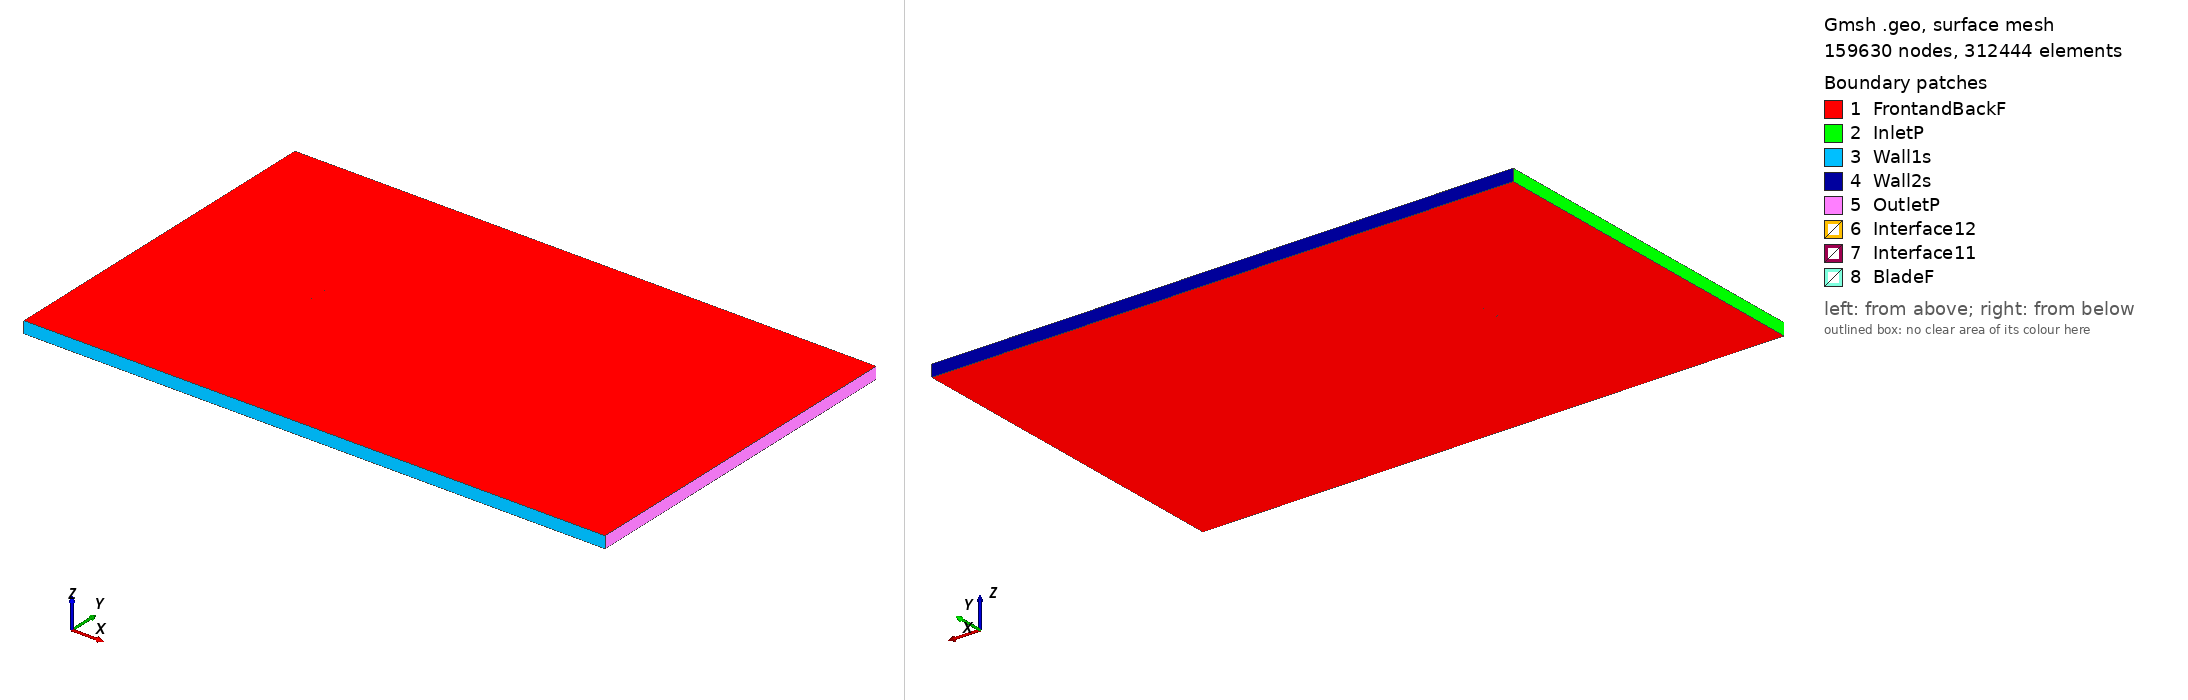

Gmsh geometry script, surface-meshed: 159630 nodes, 312444 surface elements. Boundary patches (legend numbers): 1 FrontandBackF, 2 InletP, 3 Wall1s, 4 Wall2s, 5 OutletP, 6 Interface12, 7 Interface11, 8 BladeF. Left view from above one corner, right view from below the opposite corner. Legend entries are the model's physical surfaces. The drawing asked Gmsh for element sizes between 1% and 20% of the model's largest extent; the script's own settings can give other sizes.

=== fx84w218_tsr_4.7909_aoa_2.4369.geo (drawn) ===
SetFactory("OpenCASCADE");

Point(1) = {0.074987, 0.725071, 0, 1.0};
Point(2) = {0.073712, 0.725442, 0, 1.0};
Point(3) = {0.071321, 0.726176, 0, 1.0};
Point(4) = {0.068646, 0.727045, 0, 1.0};
Point(5) = {0.065699, 0.728046, 0, 1.0};
Point(6) = {0.062490, 0.729176, 0, 1.0};
Point(7) = {0.059032, 0.730425, 0, 1.0};
Point(8) = {0.055342, 0.731778, 0, 1.0};
Point(9) = {0.051434, 0.733218, 0, 1.0};
Point(10) = {0.047326, 0.734726, 0, 1.0};
Point(11) = {0.043030, 0.736277, 0, 1.0};
Point(12) = {0.038568, 0.737848, 0, 1.0};
Point(13) = {0.033958, 0.739412, 0, 1.0};
Point(14) = {0.029218, 0.740945, 0, 1.0};
Point(15) = {0.024367, 0.742420, 0, 1.0};
Point(16) = {0.019426, 0.743815, 0, 1.0};
Point(17) = {0.014414, 0.745106, 0, 1.0};
Point(18) = {0.009354, 0.746276, 0, 1.0};
Point(19) = {0.004266, 0.747307, 0, 1.0};
Point(20) = {-0.000829, 0.748184, 0, 1.0};
Point(21) = {-0.005908, 0.748896, 0, 1.0};
Point(22) = {-0.010953, 0.749439, 0, 1.0};
Point(23) = {-0.015937, 0.749803, 0, 1.0};
Point(24) = {-0.020843, 0.749990, 0, 1.0};
Point(25) = {-0.025648, 0.750000, 0, 1.0};
Point(26) = {-0.030332, 0.749832, 0, 1.0};
Point(27) = {-0.034875, 0.749492, 0, 1.0};
Point(28) = {-0.039258, 0.748989, 0, 1.0};
Point(29) = {-0.043459, 0.748335, 0, 1.0};
Point(30) = {-0.047461, 0.747542, 0, 1.0};
Point(31) = {-0.051248, 0.746617, 0, 1.0};
Point(32) = {-0.054803, 0.745569, 0, 1.0};
Point(33) = {-0.058111, 0.744410, 0, 1.0};
Point(34) = {-0.061154, 0.743154, 0, 1.0};
Point(35) = {-0.063922, 0.741820, 0, 1.0};
Point(36) = {-0.066403, 0.740426, 0, 1.0};
Point(37) = {-0.068583, 0.738984, 0, 1.0};
Point(38) = {-0.070456, 0.737507, 0, 1.0};
Point(39) = {-0.072009, 0.736011, 0, 1.0};
Point(40) = {-0.073238, 0.734516, 0, 1.0};
Point(41) = {-0.074138, 0.733037, 0, 1.0};
Point(42) = {-0.074703, 0.731581, 0, 1.0};
Point(43) = {-0.074932, 0.730153, 0, 1.0};
Point(44) = {-0.074824, 0.728756, 0, 1.0};
Point(45) = {-0.074378, 0.727404, 0, 1.0};
Point(46) = {-0.073596, 0.726107, 0, 1.0};
Point(47) = {-0.072482, 0.724881, 0, 1.0};
Point(48) = {-0.071042, 0.723726, 0, 1.0};
Point(49) = {-0.069279, 0.722646, 0, 1.0};
Point(50) = {-0.067203, 0.721642, 0, 1.0};
Point(51) = {-0.064821, 0.720713, 0, 1.0};
Point(52) = {-0.062145, 0.719863, 0, 1.0};
Point(53) = {-0.059188, 0.719091, 0, 1.0};
Point(54) = {-0.055960, 0.718396, 0, 1.0};
Point(55) = {-0.052475, 0.717780, 0, 1.0};
Point(56) = {-0.048751, 0.717244, 0, 1.0};
Point(57) = {-0.044801, 0.716785, 0, 1.0};
Point(58) = {-0.040645, 0.716401, 0, 1.0};
Point(59) = {-0.036297, 0.716091, 0, 1.0};
Point(60) = {-0.031778, 0.715848, 0, 1.0};
Point(61) = {-0.027108, 0.715679, 0, 1.0};
Point(62) = {-0.022307, 0.715581, 0, 1.0};
Point(63) = {-0.017395, 0.715556, 0, 1.0};
Point(64) = {-0.012393, 0.715604, 0, 1.0};
Point(65) = {-0.007320, 0.715724, 0, 1.0};
Point(66) = {-0.002202, 0.715914, 0, 1.0};
Point(67) = {0.002941, 0.716174, 0, 1.0};
Point(68) = {0.008086, 0.716498, 0, 1.0};
Point(69) = {0.013213, 0.716884, 0, 1.0};
Point(70) = {0.018299, 0.717326, 0, 1.0};
Point(71) = {0.023320, 0.717819, 0, 1.0};
Point(72) = {0.028256, 0.718350, 0, 1.0};
Point(73) = {0.033085, 0.718908, 0, 1.0};
Point(74) = {0.037787, 0.719485, 0, 1.0};
Point(75) = {0.042340, 0.720063, 0, 1.0};
Point(76) = {0.046726, 0.720633, 0, 1.0};
Point(77) = {0.050922, 0.721178, 0, 1.0};
Point(78) = {0.054913, 0.721686, 0, 1.0};
Point(79) = {0.058680, 0.722147, 0, 1.0};
Point(80) = {0.062208, 0.722551, 0, 1.0};
Point(81) = {0.065480, 0.722894, 0, 1.0};
Point(82) = {0.068481, 0.723168, 0, 1.0};
Point(83) = {0.071202, 0.723374, 0, 1.0};
Point(84) = {0.073630, 0.723514, 0, 1.0};
Point(85) = {0.074923, 0.723559, 0, 1.0};
Point(86) = {-0.074987, -0.725071, 0, 1.0};
Point(87) = {-0.073712, -0.725442, 0, 1.0};
Point(88) = {-0.071321, -0.726176, 0, 1.0};
Point(89) = {-0.068646, -0.727045, 0, 1.0};
Point(90) = {-0.065699, -0.728046, 0, 1.0};
Point(91) = {-0.062490, -0.729176, 0, 1.0};
Point(92) = {-0.059032, -0.730425, 0, 1.0};
Point(93) = {-0.055342, -0.731778, 0, 1.0};
Point(94) = {-0.051434, -0.733218, 0, 1.0};
Point(95) = {-0.047326, -0.734726, 0, 1.0};
Point(96) = {-0.043030, -0.736277, 0, 1.0};
Point(97) = {-0.038568, -0.737848, 0, 1.0};
Point(98) = {-0.033958, -0.739412, 0, 1.0};
Point(99) = {-0.029218, -0.740945, 0, 1.0};
Point(100) = {-0.024367, -0.742420, 0, 1.0};
Point(101) = {-0.019426, -0.743815, 0, 1.0};
Point(102) = {-0.014414, -0.745106, 0, 1.0};
Point(103) = {-0.009354, -0.746276, 0, 1.0};
Point(104) = {-0.004266, -0.747307, 0, 1.0};
Point(105) = {0.000829, -0.748184, 0, 1.0};
Point(106) = {0.005908, -0.748896, 0, 1.0};
Point(107) = {0.010953, -0.749439, 0, 1.0};
Point(108) = {0.015937, -0.749803, 0, 1.0};
Point(109) = {0.020843, -0.749990, 0, 1.0};
Point(110) = {0.025648, -0.750000, 0, 1.0};
Point(111) = {0.030332, -0.749832, 0, 1.0};
Point(112) = {0.034875, -0.749492, 0, 1.0};
Point(113) = {0.039258, -0.748989, 0, 1.0};
Point(114) = {0.043459, -0.748335, 0, 1.0};
Point(115) = {0.047461, -0.747542, 0, 1.0};
Point(116) = {0.051248, -0.746617, 0, 1.0};
Point(117) = {0.054803, -0.745569, 0, 1.0};
Point(118) = {0.058111, -0.744410, 0, 1.0};
Point(119) = {0.061154, -0.743154, 0, 1.0};
Point(120) = {0.063922, -0.741820, 0, 1.0};
Point(121) = {0.066403, -0.740426, 0, 1.0};
Point(122) = {0.068583, -0.738984, 0, 1.0};
Point(123) = {0.070456, -0.737507, 0, 1.0};
Point(124) = {0.072009, -0.736011, 0, 1.0};
Point(125) = {0.073238, -0.734516, 0, 1.0};
Point(126) = {0.074138, -0.733037, 0, 1.0};
Point(127) = {0.074703, -0.731581, 0, 1.0};
Point(128) = {0.074932, -0.730153, 0, 1.0};
Point(129) = {0.074824, -0.728756, 0, 1.0};
Point(130) = {0.074378, -0.727404, 0, 1.0};
Point(131) = {0.073596, -0.726107, 0, 1.0};
Point(132) = {0.072482, -0.724881, 0, 1.0};
Point(133) = {0.071042, -0.723726, 0, 1.0};
Point(134) = {0.069279, -0.722646, 0, 1.0};
Point(135) = {0.067203, -0.721642, 0, 1.0};
Point(136) = {0.064821, -0.720713, 0, 1.0};
Point(137) = {0.062145, -0.719863, 0, 1.0};
Point(138) = {0.059188, -0.719091, 0, 1.0};
Point(139) = {0.055960, -0.718396, 0, 1.0};
Point(140) = {0.052475, -0.717780, 0, 1.0};
Point(141) = {0.048751, -0.717244, 0, 1.0};
Point(142) = {0.044801, -0.716785, 0, 1.0};
Point(143) = {0.040645, -0.716401, 0, 1.0};
Point(144) = {0.036297, -0.716091, 0, 1.0};
Point(145) = {0.031778, -0.715848, 0, 1.0};
Point(146) = {0.027108, -0.715679, 0, 1.0};
Point(147) = {0.022307, -0.715581, 0, 1.0};
Point(148) = {0.017395, -0.715556, 0, 1.0};
Point(149) = {0.012393, -0.715604, 0, 1.0};
Point(150) = {0.007320, -0.715724, 0, 1.0};
Point(151) = {0.002202, -0.715914, 0, 1.0};
Point(152) = {-0.002941, -0.716174, 0, 1.0};
Point(153) = {-0.008086, -0.716498, 0, 1.0};
Point(154) = {-0.013213, -0.716884, 0, 1.0};
Point(155) = {-0.018299, -0.717326, 0, 1.0};
Point(156) = {-0.023320, -0.717819, 0, 1.0};
Point(157) = {-0.028256, -0.718350, 0, 1.0};
Point(158) = {-0.033085, -0.718908, 0, 1.0};
Point(159) = {-0.037787, -0.719485, 0, 1.0};
Point(160) = {-0.042340, -0.720063, 0, 1.0};
Point(161) = {-0.046726, -0.720633, 0, 1.0};
Point(162) = {-0.050922, -0.721178, 0, 1.0};
Point(163) = {-0.054913, -0.721686, 0, 1.0};
Point(164) = {-0.058680, -0.722147, 0, 1.0};
Point(165) = {-0.062208, -0.722551, 0, 1.0};
Point(166) = {-0.065480, -0.722894, 0, 1.0};
Point(167) = {-0.068481, -0.723168, 0, 1.0};
Point(168) = {-0.071202, -0.723374, 0, 1.0};
Point(169) = {-0.073630, -0.723514, 0, 1.0};
Point(170) = {-0.074923, -0.723559, 0, 1.0};

// Lines: first blade (splines 1-4)
Spline(1) = {1:27};
Spline(2) = {27:59};
Spline(3) = {59:85};
Spline(4) = {85,1};

// Lines: second blade (splines 5-8)
Spline(5) = {86:112};
Spline(6) = {112:144};
Spline(7) = {144:170};
Spline(8) = {170,86};

// Outer domain (points 20001-4 and lines)
Point(171) = {-13.50000000, -15.00000000, 0, 1.0};
Point(172) = {-13.50000000, 15.00000000, 0, 1.0};
Point(173) = {36.00000000, 15.00000000, 0, 1.0};
Point(174) = {36.00000000, -15.00000000, 0, 1.0};
Line(11) = {171, 172};
Line(12) = {172, 173};
Line(13) = {173, 174};
Line(14) = {171, 174};

// Interface (between moving and stationary domain) (circles)
Circle(9) = {0, 0, 0, 0.80000000, 0, 2*Pi};
Circle(10) = {0, 0, 0, 0.80000000, 0, 2*Pi};

// Loops collect Lines/Splines/etc (blade1, blade2, domain, first circle)
Line Loop(1) = {1:4};
Line Loop(2) = {5:8};
Line Loop(3) = {11,12,13,-14};
Line Loop(4) = {9};

// BooleanDifference cuts out the circle/interface from the domain
Plane Surface(1) = {3};
Plane Surface(2) = {4};
BooleanDifference{ Surface{1}; Delete;}{ Surface{2}; Delete;}

// This one cuts out the blades from the inner circle/interface
Line Loop(6) = {10};
Plane Surface(5) = {6};
Plane Surface(6) = {1};
Plane Surface(7) = {2};
BooleanDifference{ Surface{5}; Delete;}{ Surface{6,7}; Delete;}

// extrude to 3rd dimension
Extrude {0, 0, 1} {Surface{1}; Surface{5}; Layers{1}; Recombine;}

// Physical Surfaces are the named boundaries (patches)
Physical Surface("Interface11") = {12};
Physical Surface("Interface12") = {10};

// sides of domain
Physical Surface("InletP") = {6};
Physical Surface("OutletP") = {9};

// top and bottom of domain
Physical Surface("Wall1s") = {7};
Physical Surface("Wall2s") = {8};

// Check FrontandBackF by ensuring there is nothing in the 3rd dimension
Physical Surface("FrontandBackF") = {1,11,5,21};
Physical Surface("BladeF") = {13:20};
Physical Volume("Turbine") = {2};
Physical Volume("Farfield") = {1};

// settings for airfoil boundary layer
Field[1] = BoundaryLayer;
Field[1].EdgesList = {1:8};
Field[1].hwall_n = 1e-3;
Field[1].thickness = 1.5e-2;
Field[1].ratio = 1.05;
Field[1].Quads = 1;
BoundaryLayer Field = 1;

// control points for mesh (blade and interface)
// floor((arc length / 1.5mm)/ 6) -> Transfinite Line
Transfinite Line {1,2,3,5,6,7} = 35 Using Progression 1;
Transfinite Line {4,8} = 2 Using Progression 1;
Transfinite Line {9, 15} = 800 Using Progression 1;

// For more information on gmsh syntax, visit http://gmsh.info/doc/texinfo/gmsh.html
